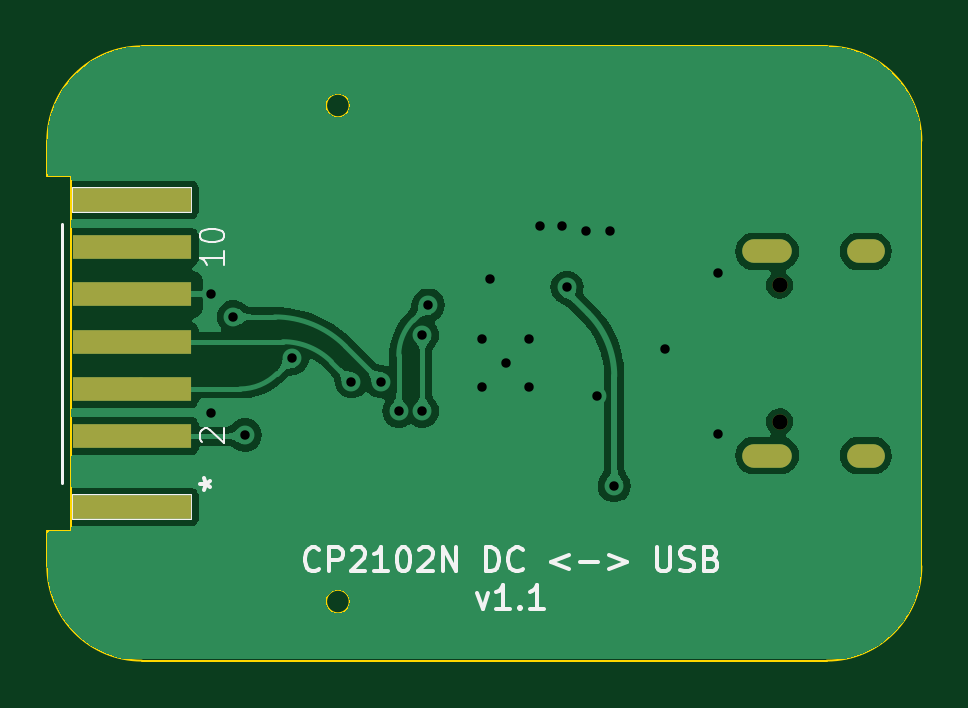
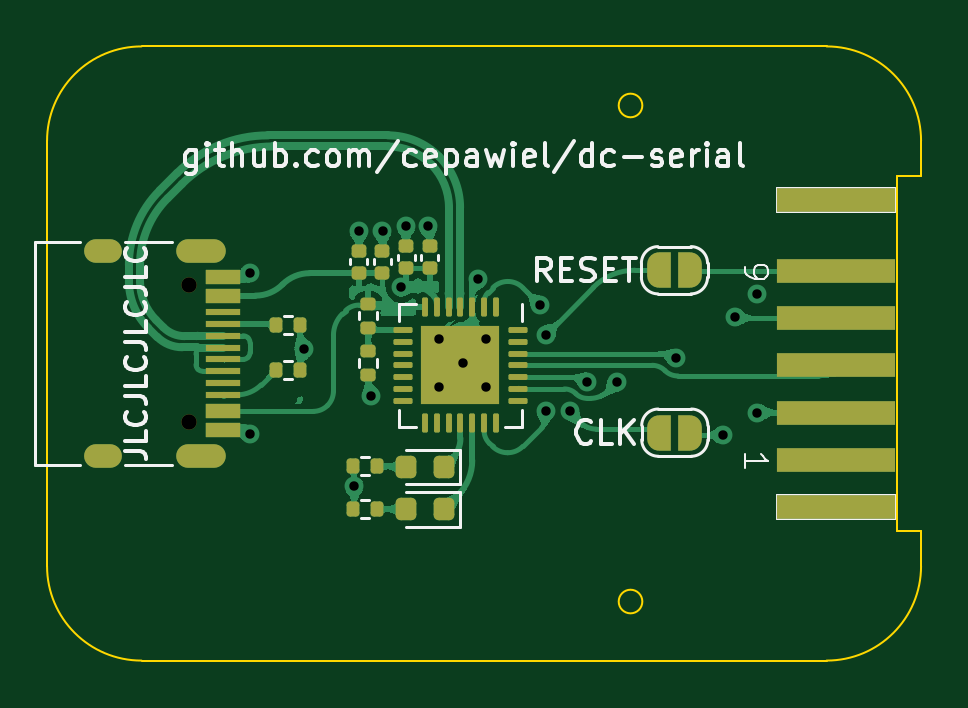
Circuit board: 11 layer files. Board 37.0 x 26.0 mm.
- bottom_copper: DCSDv2_CP2102N-CuBottom.gbr (145656 bytes)
- top_copper: DCSDv2_CP2102N-CuTop.gbr (67983 bytes)
- outline: DCSDv2_CP2102N-EdgeCuts.gbr (1370 bytes)
- bottom_mask: DCSDv2_CP2102N-MaskBottom.gbr (5385 bytes)
- top_mask: DCSDv2_CP2102N-MaskTop.gbr (958 bytes)
- drill: DCSDv2_CP2102N-NPTH.drl (375 bytes)
- drill: DCSDv2_CP2102N-PTH.drl (1009 bytes)
- paste: DCSDv2_CP2102N-PasteBottom.gbr (4385 bytes)
- paste: DCSDv2_CP2102N-PasteTop.gbr (686 bytes)
- bottom_silk: DCSDv2_CP2102N-SilkBottom.gbr (30358 bytes)
- top_silk: DCSDv2_CP2102N-SilkTop.gbr (12258 bytes)

=== bottom_copper: DCSDv2_CP2102N-CuBottom.gbr (145656 bytes, source omitted) ===
=== top_copper: DCSDv2_CP2102N-CuTop.gbr (67983 bytes, source omitted) ===
=== outline: DCSDv2_CP2102N-EdgeCuts.gbr ===
%TF.GenerationSoftware,KiCad,Pcbnew,7.0.5-0*%
%TF.CreationDate,2023-07-20T10:36:23-05:00*%
%TF.ProjectId,DCSDv2_CP2102N,44435344-7632-45f4-9350-323130324e2e,rev?*%
%TF.SameCoordinates,Original*%
%TF.FileFunction,Profile,NP*%
%FSLAX46Y46*%
G04 Gerber Fmt 4.6, Leading zero omitted, Abs format (unit mm)*
G04 Created by KiCad (PCBNEW 7.0.5-0) date 2023-07-20 10:36:23*
%MOMM*%
%LPD*%
G01*
G04 APERTURE LIST*
%TA.AperFunction,Profile*%
%ADD10C,0.100000*%
%TD*%
G04 APERTURE END LIST*
D10*
%TO.C,H1*%
X168873810Y-82800000D02*
X168873810Y-100800000D01*
X164873810Y-104800000D02*
X135873810Y-104800000D01*
X135873810Y-78800000D02*
X164873810Y-78800000D01*
X132873810Y-99300000D02*
X132873810Y-84300000D01*
X132873810Y-99300000D02*
X131873810Y-99300000D01*
X132873810Y-84300000D02*
X131873810Y-84300000D01*
X131873810Y-100800000D02*
X131873810Y-99300000D01*
X131873810Y-84300000D02*
X131873810Y-82800000D01*
X164873810Y-104800000D02*
G75*
G03*
X168873810Y-100800000I0J4000000D01*
G01*
X168873810Y-82800000D02*
G75*
G03*
X164873810Y-78800000I-4000000J0D01*
G01*
X131873810Y-100800000D02*
G75*
G03*
X135873810Y-104800000I4000000J0D01*
G01*
X135873810Y-78800000D02*
G75*
G03*
X131873810Y-82800000I0J-4000000D01*
G01*
X144673810Y-102300000D02*
G75*
G03*
X144673810Y-102300000I-500000J0D01*
G01*
X144673810Y-81300000D02*
G75*
G03*
X144673810Y-81300000I-500000J0D01*
G01*
%TD*%
M02*

=== bottom_mask: DCSDv2_CP2102N-MaskBottom.gbr ===
%TF.GenerationSoftware,KiCad,Pcbnew,7.0.5-0*%
%TF.CreationDate,2023-07-20T10:36:23-05:00*%
%TF.ProjectId,DCSDv2_CP2102N,44435344-7632-45f4-9350-323130324e2e,rev?*%
%TF.SameCoordinates,Original*%
%TF.FileFunction,Soldermask,Bot*%
%TF.FilePolarity,Negative*%
%FSLAX46Y46*%
G04 Gerber Fmt 4.6, Leading zero omitted, Abs format (unit mm)*
G04 Created by KiCad (PCBNEW 7.0.5-0) date 2023-07-20 10:36:23*
%MOMM*%
%LPD*%
G01*
G04 APERTURE LIST*
G04 Aperture macros list*
%AMRoundRect*
0 Rectangle with rounded corners*
0 $1 Rounding radius*
0 $2 $3 $4 $5 $6 $7 $8 $9 X,Y pos of 4 corners*
0 Add a 4 corners polygon primitive as box body*
4,1,4,$2,$3,$4,$5,$6,$7,$8,$9,$2,$3,0*
0 Add four circle primitives for the rounded corners*
1,1,$1+$1,$2,$3*
1,1,$1+$1,$4,$5*
1,1,$1+$1,$6,$7*
1,1,$1+$1,$8,$9*
0 Add four rect primitives between the rounded corners*
20,1,$1+$1,$2,$3,$4,$5,0*
20,1,$1+$1,$4,$5,$6,$7,0*
20,1,$1+$1,$6,$7,$8,$9,0*
20,1,$1+$1,$8,$9,$2,$3,0*%
%AMFreePoly0*
4,1,19,0.500000,-0.750000,0.000000,-0.750000,0.000000,-0.744911,-0.071157,-0.744911,-0.207708,-0.704816,-0.327430,-0.627875,-0.420627,-0.520320,-0.479746,-0.390866,-0.500000,-0.250000,-0.500000,0.250000,-0.479746,0.390866,-0.420627,0.520320,-0.327430,0.627875,-0.207708,0.704816,-0.071157,0.744911,0.000000,0.744911,0.000000,0.750000,0.500000,0.750000,0.500000,-0.750000,0.500000,-0.750000,
$1*%
%AMFreePoly1*
4,1,19,0.000000,0.744911,0.071157,0.744911,0.207708,0.704816,0.327430,0.627875,0.420627,0.520320,0.479746,0.390866,0.500000,0.250000,0.500000,-0.250000,0.479746,-0.390866,0.420627,-0.520320,0.327430,-0.627875,0.207708,-0.704816,0.071157,-0.744911,0.000000,-0.744911,0.000000,-0.750000,-0.500000,-0.750000,-0.500000,0.750000,0.000000,0.750000,0.000000,0.744911,0.000000,0.744911,
$1*%
G04 Aperture macros list end*
%ADD10R,5.000000X1.000000*%
%ADD11RoundRect,0.135000X0.185000X-0.135000X0.185000X0.135000X-0.185000X0.135000X-0.185000X-0.135000X0*%
%ADD12FreePoly0,180.000000*%
%ADD13FreePoly1,180.000000*%
%ADD14RoundRect,0.218750X-0.218750X-0.256250X0.218750X-0.256250X0.218750X0.256250X-0.218750X0.256250X0*%
%ADD15RoundRect,0.062500X-0.062500X0.337500X-0.062500X-0.337500X0.062500X-0.337500X0.062500X0.337500X0*%
%ADD16RoundRect,0.062500X-0.337500X0.062500X-0.337500X-0.062500X0.337500X-0.062500X0.337500X0.062500X0*%
%ADD17R,3.350000X3.350000*%
%ADD18RoundRect,0.140000X0.170000X-0.140000X0.170000X0.140000X-0.170000X0.140000X-0.170000X-0.140000X0*%
%ADD19RoundRect,0.135000X-0.135000X-0.185000X0.135000X-0.185000X0.135000X0.185000X-0.135000X0.185000X0*%
%ADD20C,0.650000*%
%ADD21R,1.450000X0.600000*%
%ADD22R,1.450000X0.300000*%
%ADD23O,1.600000X1.000000*%
%ADD24O,2.100000X1.000000*%
%ADD25RoundRect,0.135000X0.135000X0.185000X-0.135000X0.185000X-0.135000X-0.185000X0.135000X-0.185000X0*%
G04 APERTURE END LIST*
D10*
%TO.C,U2*%
X135473810Y-96300000D03*
X135473810Y-94300000D03*
X135473810Y-92300000D03*
X135473810Y-90300000D03*
X135473810Y-88300000D03*
X135473810Y-98300000D03*
X135473810Y-85300000D03*
%TD*%
D11*
%TO.C,R3*%
X155273810Y-90710000D03*
X155273810Y-89690000D03*
%TD*%
D12*
%TO.C,JP2*%
X142963810Y-88275000D03*
D13*
X141663810Y-88275000D03*
%TD*%
D14*
%TO.C,D2*%
X152086310Y-96610000D03*
X153661310Y-96610000D03*
%TD*%
%TO.C,D1*%
X152086310Y-98400000D03*
X153661310Y-98400000D03*
%TD*%
D15*
%TO.C,U1*%
X149873810Y-89850000D03*
X150373810Y-89850000D03*
X150873810Y-89850000D03*
X151373810Y-89850000D03*
X151873810Y-89850000D03*
X152373810Y-89850000D03*
X152873810Y-89850000D03*
D16*
X153823810Y-90800000D03*
X153823810Y-91300000D03*
X153823810Y-91800000D03*
X153823810Y-92300000D03*
X153823810Y-92800000D03*
X153823810Y-93300000D03*
X153823810Y-93800000D03*
D15*
X152873810Y-94750000D03*
X152373810Y-94750000D03*
X151873810Y-94750000D03*
X151373810Y-94750000D03*
X150873810Y-94750000D03*
X150373810Y-94750000D03*
X149873810Y-94750000D03*
D16*
X148923810Y-93800000D03*
X148923810Y-93300000D03*
X148923810Y-92800000D03*
X148923810Y-92300000D03*
X148923810Y-91800000D03*
X148923810Y-91300000D03*
X148923810Y-90800000D03*
D17*
X151373810Y-92300000D03*
%TD*%
D18*
%TO.C,C2*%
X155673810Y-88400000D03*
X155673810Y-87440000D03*
%TD*%
D19*
%TO.C,R6*%
X154903810Y-96580000D03*
X155923810Y-96580000D03*
%TD*%
D20*
%TO.C,P1*%
X162873810Y-88910000D03*
X162873810Y-94690000D03*
D21*
X161428810Y-88550000D03*
X161428810Y-89350000D03*
D22*
X161428810Y-90550000D03*
X161428810Y-91550000D03*
X161428810Y-92050000D03*
X161428810Y-93050000D03*
D21*
X161428810Y-94250000D03*
X161428810Y-95050000D03*
X161428810Y-95050000D03*
X161428810Y-94250000D03*
D22*
X161428810Y-93550000D03*
X161428810Y-92550000D03*
X161428810Y-91050000D03*
X161428810Y-90050000D03*
D21*
X161428810Y-89350000D03*
X161428810Y-88550000D03*
D23*
X166523810Y-87480000D03*
D24*
X162343810Y-87480000D03*
D23*
X166523810Y-96120000D03*
D24*
X162343810Y-96120000D03*
%TD*%
D18*
%TO.C,C1*%
X154673810Y-88400000D03*
X154673810Y-87440000D03*
%TD*%
D12*
%TO.C,JP1*%
X142950000Y-95150000D03*
D13*
X141650000Y-95150000D03*
%TD*%
D19*
%TO.C,R5*%
X154903810Y-98380000D03*
X155923810Y-98380000D03*
%TD*%
D11*
%TO.C,R4*%
X155273810Y-92710000D03*
X155273810Y-91690000D03*
%TD*%
D18*
%TO.C,C4*%
X152673810Y-88200000D03*
X152673810Y-87240000D03*
%TD*%
%TO.C,C3*%
X153673810Y-88200000D03*
X153673810Y-87240000D03*
%TD*%
D25*
%TO.C,R1*%
X159183810Y-90600000D03*
X158163810Y-90600000D03*
%TD*%
%TO.C,R2*%
X159183810Y-92500000D03*
X158163810Y-92500000D03*
%TD*%
M02*

=== top_mask: DCSDv2_CP2102N-MaskTop.gbr ===
%TF.GenerationSoftware,KiCad,Pcbnew,7.0.5-0*%
%TF.CreationDate,2023-07-20T10:36:23-05:00*%
%TF.ProjectId,DCSDv2_CP2102N,44435344-7632-45f4-9350-323130324e2e,rev?*%
%TF.SameCoordinates,Original*%
%TF.FileFunction,Soldermask,Top*%
%TF.FilePolarity,Negative*%
%FSLAX46Y46*%
G04 Gerber Fmt 4.6, Leading zero omitted, Abs format (unit mm)*
G04 Created by KiCad (PCBNEW 7.0.5-0) date 2023-07-20 10:36:23*
%MOMM*%
%LPD*%
G01*
G04 APERTURE LIST*
%ADD10R,5.000000X1.000000*%
%ADD11C,0.650000*%
%ADD12O,1.600000X1.000000*%
%ADD13O,2.100000X1.000000*%
G04 APERTURE END LIST*
D10*
%TO.C,U2*%
X135473810Y-95300000D03*
X135473810Y-93300000D03*
X135473810Y-91300000D03*
X135473810Y-89300000D03*
X135473810Y-87300000D03*
X135473810Y-98300000D03*
X135473810Y-85300000D03*
%TD*%
D11*
%TO.C,P1*%
X162873810Y-88910000D03*
X162873810Y-94690000D03*
D12*
X166523810Y-87480000D03*
D13*
X162343810Y-87480000D03*
D12*
X166523810Y-96120000D03*
D13*
X162343810Y-96120000D03*
%TD*%
M02*

=== drill: DCSDv2_CP2102N-NPTH.drl ===
M48
; DRILL file {KiCad 7.0.5-0} date 2023 July 20, Thursday 10:36:23
; FORMAT={-:-/ absolute / inch / decimal}
; #@! TF.CreationDate,2023-07-20T10:36:23-05:00
; #@! TF.GenerationSoftware,Kicad,Pcbnew,7.0.5-0
; #@! TF.FileFunction,NonPlated,1,2,NPTH
FMAT,2
INCH
; #@! TA.AperFunction,NonPlated,NPTH,ComponentDrill
T1C0.0256
%
G90
G05
T1
X6.4124Y-3.5004
X6.4124Y-3.728
T0
M30

=== drill: DCSDv2_CP2102N-PTH.drl ===
M48
; DRILL file {KiCad 7.0.5-0} date 2023 July 20, Thursday 10:36:23
; FORMAT={-:-/ absolute / inch / decimal}
; #@! TF.CreationDate,2023-07-20T10:36:23-05:00
; #@! TF.GenerationSoftware,Kicad,Pcbnew,7.0.5-0
; #@! TF.FileFunction,Plated,1,2,PTH
FMAT,2
INCH
; #@! TA.AperFunction,Plated,PTH,ViaDrill
T1C0.0157
; #@! TA.AperFunction,Plated,PTH,ComponentDrill
T2C0.0236
%
G90
G05
T1
X5.4646Y-3.5157
X5.4646Y-3.7126
X5.502Y-3.5531
X5.5217Y-3.75
X5.6004Y-3.622
X5.6988Y-3.6614
X5.748Y-3.6614
X5.7776Y-3.7106
X5.8169Y-3.5827
X5.8169Y-3.7106
X5.8268Y-3.5335
X5.9163Y-3.5906
X5.9163Y-3.6693
X5.9298Y-3.4899
X5.9557Y-3.6299
X5.995Y-3.5906
X5.995Y-3.6693
X6.0137Y-3.4016
X6.0501Y-3.4016
X6.058Y-3.5039
X6.0895Y-3.4094
X6.1082Y-3.685
X6.1289Y-3.4094
X6.1368Y-3.8346
X6.2205Y-3.6063
X6.31Y-3.4803
X6.31Y-3.748
T2
G00X6.4131Y-3.4441
M15
G01X6.3698Y-3.4441
M16
G05
G00X6.4131Y-3.7843
M15
G01X6.3698Y-3.7843
M16
G05
G00X6.5679Y-3.4441
M15
G01X6.5442Y-3.4441
M16
G05
G00X6.5679Y-3.7843
M15
G01X6.5442Y-3.7843
M16
G05
T0
M30

=== paste: DCSDv2_CP2102N-PasteBottom.gbr ===
%TF.GenerationSoftware,KiCad,Pcbnew,7.0.5-0*%
%TF.CreationDate,2023-07-20T10:36:23-05:00*%
%TF.ProjectId,DCSDv2_CP2102N,44435344-7632-45f4-9350-323130324e2e,rev?*%
%TF.SameCoordinates,Original*%
%TF.FileFunction,Paste,Bot*%
%TF.FilePolarity,Positive*%
%FSLAX46Y46*%
G04 Gerber Fmt 4.6, Leading zero omitted, Abs format (unit mm)*
G04 Created by KiCad (PCBNEW 7.0.5-0) date 2023-07-20 10:36:23*
%MOMM*%
%LPD*%
G01*
G04 APERTURE LIST*
G04 Aperture macros list*
%AMRoundRect*
0 Rectangle with rounded corners*
0 $1 Rounding radius*
0 $2 $3 $4 $5 $6 $7 $8 $9 X,Y pos of 4 corners*
0 Add a 4 corners polygon primitive as box body*
4,1,4,$2,$3,$4,$5,$6,$7,$8,$9,$2,$3,0*
0 Add four circle primitives for the rounded corners*
1,1,$1+$1,$2,$3*
1,1,$1+$1,$4,$5*
1,1,$1+$1,$6,$7*
1,1,$1+$1,$8,$9*
0 Add four rect primitives between the rounded corners*
20,1,$1+$1,$2,$3,$4,$5,0*
20,1,$1+$1,$4,$5,$6,$7,0*
20,1,$1+$1,$6,$7,$8,$9,0*
20,1,$1+$1,$8,$9,$2,$3,0*%
G04 Aperture macros list end*
%ADD10R,5.000000X1.000000*%
%ADD11RoundRect,0.135000X0.185000X-0.135000X0.185000X0.135000X-0.185000X0.135000X-0.185000X-0.135000X0*%
%ADD12RoundRect,0.218750X-0.218750X-0.256250X0.218750X-0.256250X0.218750X0.256250X-0.218750X0.256250X0*%
%ADD13RoundRect,0.225000X-0.225000X0.225000X-0.225000X-0.225000X0.225000X-0.225000X0.225000X0.225000X0*%
%ADD14RoundRect,0.062500X-0.062500X0.337500X-0.062500X-0.337500X0.062500X-0.337500X0.062500X0.337500X0*%
%ADD15RoundRect,0.062500X-0.337500X0.062500X-0.337500X-0.062500X0.337500X-0.062500X0.337500X0.062500X0*%
%ADD16RoundRect,0.140000X0.170000X-0.140000X0.170000X0.140000X-0.170000X0.140000X-0.170000X-0.140000X0*%
%ADD17RoundRect,0.135000X-0.135000X-0.185000X0.135000X-0.185000X0.135000X0.185000X-0.135000X0.185000X0*%
%ADD18R,1.450000X0.600000*%
%ADD19R,1.450000X0.300000*%
%ADD20RoundRect,0.135000X0.135000X0.185000X-0.135000X0.185000X-0.135000X-0.185000X0.135000X-0.185000X0*%
G04 APERTURE END LIST*
D10*
%TO.C,U2*%
X135473810Y-96300000D03*
X135473810Y-94300000D03*
X135473810Y-92300000D03*
X135473810Y-90300000D03*
X135473810Y-88300000D03*
X135473810Y-98300000D03*
X135473810Y-85300000D03*
%TD*%
D11*
%TO.C,R3*%
X155273810Y-90710000D03*
X155273810Y-89690000D03*
%TD*%
D12*
%TO.C,D2*%
X152086310Y-96610000D03*
X153661310Y-96610000D03*
%TD*%
%TO.C,D1*%
X152086310Y-98400000D03*
X153661310Y-98400000D03*
%TD*%
D13*
%TO.C,U1*%
X152493810Y-91180000D03*
X151373810Y-91180000D03*
X150253810Y-91180000D03*
X152493810Y-92300000D03*
X151373810Y-92300000D03*
X150253810Y-92300000D03*
X152493810Y-93420000D03*
X151373810Y-93420000D03*
X150253810Y-93420000D03*
D14*
X149873810Y-89850000D03*
X150373810Y-89850000D03*
X150873810Y-89850000D03*
X151373810Y-89850000D03*
X151873810Y-89850000D03*
X152373810Y-89850000D03*
X152873810Y-89850000D03*
D15*
X153823810Y-90800000D03*
X153823810Y-91300000D03*
X153823810Y-91800000D03*
X153823810Y-92300000D03*
X153823810Y-92800000D03*
X153823810Y-93300000D03*
X153823810Y-93800000D03*
D14*
X152873810Y-94750000D03*
X152373810Y-94750000D03*
X151873810Y-94750000D03*
X151373810Y-94750000D03*
X150873810Y-94750000D03*
X150373810Y-94750000D03*
X149873810Y-94750000D03*
D15*
X148923810Y-93800000D03*
X148923810Y-93300000D03*
X148923810Y-92800000D03*
X148923810Y-92300000D03*
X148923810Y-91800000D03*
X148923810Y-91300000D03*
X148923810Y-90800000D03*
%TD*%
D16*
%TO.C,C2*%
X155673810Y-88400000D03*
X155673810Y-87440000D03*
%TD*%
D17*
%TO.C,R6*%
X154903810Y-96580000D03*
X155923810Y-96580000D03*
%TD*%
D18*
%TO.C,P1*%
X161428810Y-88550000D03*
X161428810Y-89350000D03*
D19*
X161428810Y-90550000D03*
X161428810Y-91550000D03*
X161428810Y-92050000D03*
X161428810Y-93050000D03*
D18*
X161428810Y-94250000D03*
X161428810Y-95050000D03*
X161428810Y-95050000D03*
X161428810Y-94250000D03*
D19*
X161428810Y-93550000D03*
X161428810Y-92550000D03*
X161428810Y-91050000D03*
X161428810Y-90050000D03*
D18*
X161428810Y-89350000D03*
X161428810Y-88550000D03*
%TD*%
D16*
%TO.C,C1*%
X154673810Y-88400000D03*
X154673810Y-87440000D03*
%TD*%
D17*
%TO.C,R5*%
X154903810Y-98380000D03*
X155923810Y-98380000D03*
%TD*%
D11*
%TO.C,R4*%
X155273810Y-92710000D03*
X155273810Y-91690000D03*
%TD*%
D16*
%TO.C,C4*%
X152673810Y-88200000D03*
X152673810Y-87240000D03*
%TD*%
%TO.C,C3*%
X153673810Y-88200000D03*
X153673810Y-87240000D03*
%TD*%
D20*
%TO.C,R1*%
X159183810Y-90600000D03*
X158163810Y-90600000D03*
%TD*%
%TO.C,R2*%
X159183810Y-92500000D03*
X158163810Y-92500000D03*
%TD*%
M02*

=== paste: DCSDv2_CP2102N-PasteTop.gbr ===
%TF.GenerationSoftware,KiCad,Pcbnew,7.0.5-0*%
%TF.CreationDate,2023-07-20T10:36:23-05:00*%
%TF.ProjectId,DCSDv2_CP2102N,44435344-7632-45f4-9350-323130324e2e,rev?*%
%TF.SameCoordinates,Original*%
%TF.FileFunction,Paste,Top*%
%TF.FilePolarity,Positive*%
%FSLAX46Y46*%
G04 Gerber Fmt 4.6, Leading zero omitted, Abs format (unit mm)*
G04 Created by KiCad (PCBNEW 7.0.5-0) date 2023-07-20 10:36:23*
%MOMM*%
%LPD*%
G01*
G04 APERTURE LIST*
%ADD10R,5.000000X1.000000*%
G04 APERTURE END LIST*
D10*
%TO.C,U2*%
X135473810Y-95300000D03*
X135473810Y-93300000D03*
X135473810Y-91300000D03*
X135473810Y-89300000D03*
X135473810Y-87300000D03*
X135473810Y-98300000D03*
X135473810Y-85300000D03*
%TD*%
M02*

=== bottom_silk: DCSDv2_CP2102N-SilkBottom.gbr (30358 bytes, source omitted) ===
=== top_silk: DCSDv2_CP2102N-SilkTop.gbr (12258 bytes, source omitted) ===
